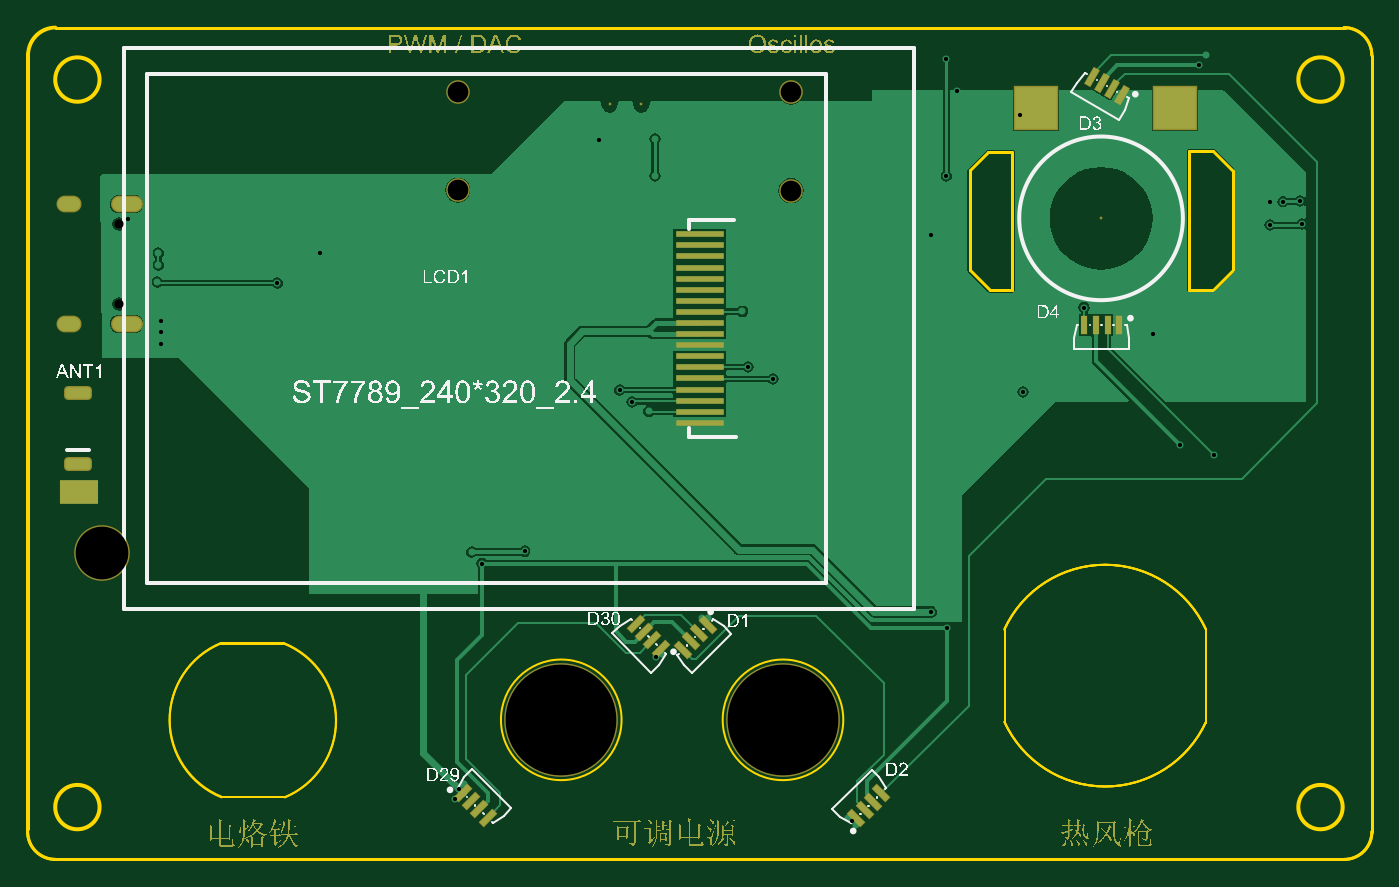
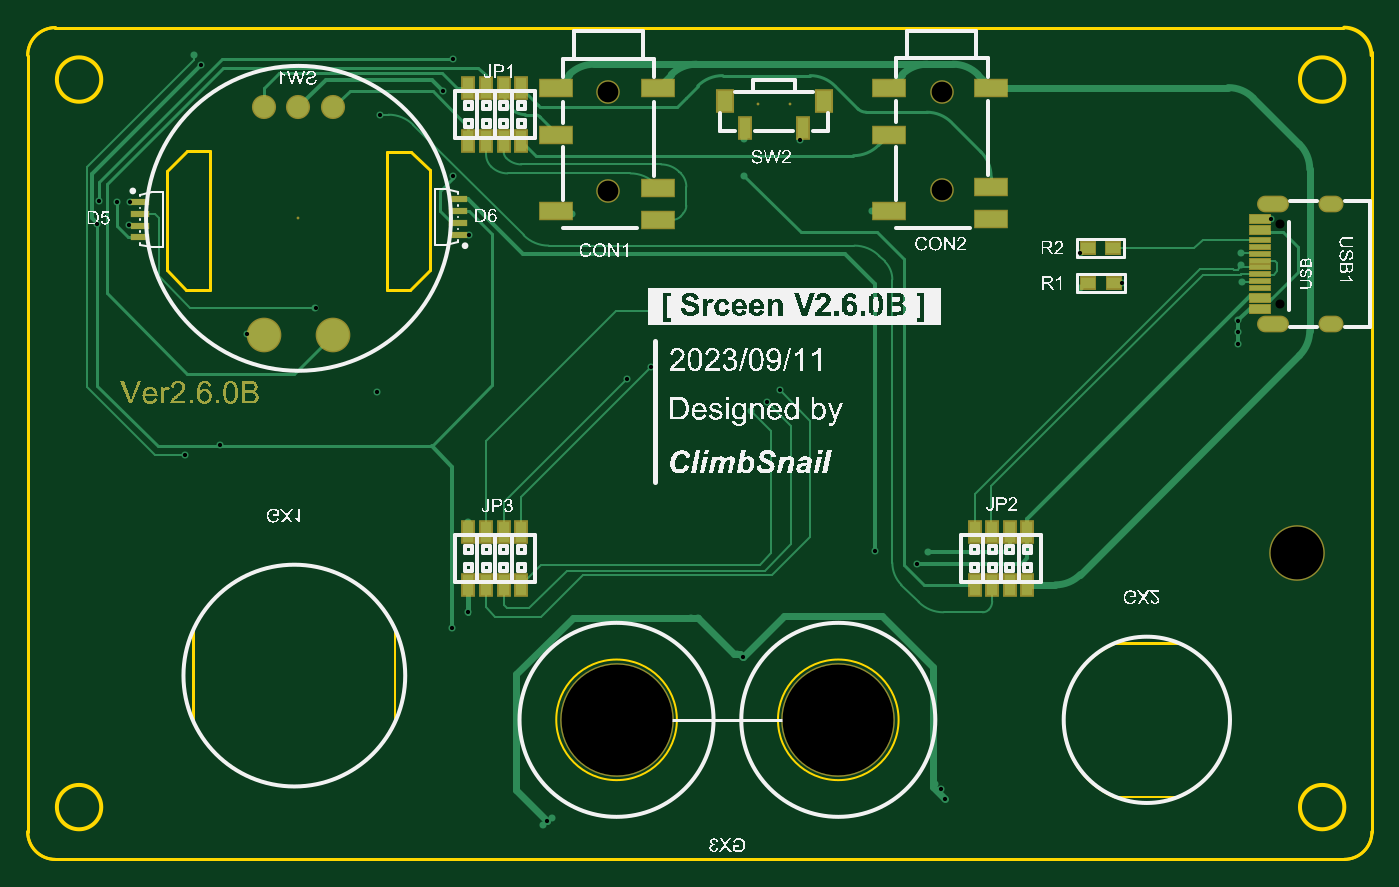
Circuit board: 11 layer files. Board 97.0 x 60.1 mm.
- drill: Screen_24-RoundHoles.TXT (1225 bytes)
- bottom_copper: Screen_24.GBL (33331 bytes)
- bottom_silk: Screen_24.GBO (234004 bytes)
- paste: Screen_24.GBP (1697 bytes)
- bottom_mask: Screen_24.GBS (22198 bytes)
- outline: Screen_24.GKO (998 bytes)
- outline: Screen_24.GM1 (1612 bytes)
- top_copper: Screen_24.GTL (107836 bytes)
- top_silk: Screen_24.GTO (94333 bytes)
- paste: Screen_24.GTP (2447 bytes)
- top_mask: Screen_24.GTS (90160 bytes)

=== drill: Screen_24-RoundHoles.TXT ===
M48
;Layer_Color=9474304
;FILE_FORMAT=2:5
INCH,LZ
;TYPE=PLATED
T1F00S00C0.01200
T3F00S00C0.02559
T4F00S00C0.03543
T5F00S00C0.05906
T6F00S00C0.15000
T7F00S00C0.27953
T8F00S00C0.31496
%
T01
X0316373Y0150133
X0317523Y0152887
X031914Y015424
X04281Y01447
X0429304Y0143639
X04304Y01425
X0477799Y0265627
X0495168Y0289626
X0514674Y0282047
X0522441Y0250431
X0532217Y0247669
X045178Y0228778
X0451793Y0203196
X0456285Y0198628
X038836Y020155
X03865Y0201367
X037536Y019106
X0373629Y0190252
X0336244Y0220398
X0321182Y022016
X0324152Y0216882
X0363231Y0266149
X0366806Y0262793
X0371476Y026013
X0399747Y0272753
X0406783Y0269265
X039813Y0288552
X0451608Y0310342
X0278102Y0305118
X027804Y0295296
X0265994Y0296575
X02319Y02969
X02322Y0301743
Y03051
X0232968Y0285936
Y0282648
Y0279361
X0223641Y0314831
X033698Y0316918
X0357448Y0337286
X03733Y0337447
Y0327047
X042242Y0316111
X0456033Y0327031
X0458976Y0351108
X0456002Y0360244
X0476944Y0344411
X0527783Y0358402
X0529776Y036132
X0547912Y0319621
X0551663Y0319684
X0556565Y0319835
X0557116Y0313332
X0548065Y0313038
T03
X0221069Y0290621
Y0313377
T04
X0360362Y03474
X0369417
T05
X0317244Y0322966
Y0350919
X0411945Y0350777
Y0322824
T06
X0216292Y0219928
T07
X05Y0314961
T08
X0346655Y0172492
X0409647
M30

=== bottom_copper: Screen_24.GBL (33331 bytes, source omitted) ===
=== bottom_silk: Screen_24.GBO (234004 bytes, source omitted) ===
=== paste: Screen_24.GBP ===
G04*
G04 #@! TF.GenerationSoftware,Altium Limited,Altium Designer,20.0.13 (296)*
G04*
G04 Layer_Color=128*
%FSLAX24Y24*%
%MOIN*%
G70*
G01*
G75*
%ADD44R,0.0512X0.0165*%
%ADD45C,0.0906*%
%ADD46C,0.0606*%
%ADD47R,0.0315X0.0591*%
%ADD48R,0.0400X0.0315*%
%ADD49R,0.0906X0.0472*%
%ADD50R,0.0433X0.0591*%
%ADD51R,0.0571X0.0118*%
D44*
X54512Y31626D02*
D03*
Y31291D02*
D03*
Y31960D02*
D03*
Y30956D02*
D03*
X45463Y31366D02*
D03*
Y31701D02*
D03*
Y31032D02*
D03*
Y32036D02*
D03*
D45*
X50990Y28196D02*
D03*
X49016D02*
D03*
D46*
X49016Y34646D02*
D03*
X50000D02*
D03*
X50979D02*
D03*
D47*
X43672Y35193D02*
D03*
Y33693D02*
D03*
X44172Y35193D02*
D03*
Y33693D02*
D03*
X44672Y35193D02*
D03*
Y33693D02*
D03*
X45172Y35193D02*
D03*
Y33693D02*
D03*
X45172Y21083D02*
D03*
Y22583D02*
D03*
X44672Y21083D02*
D03*
Y22583D02*
D03*
X44172Y21083D02*
D03*
Y22583D02*
D03*
X43672Y21083D02*
D03*
Y22583D02*
D03*
X29292D02*
D03*
Y21083D02*
D03*
X29792Y22583D02*
D03*
Y21083D02*
D03*
X30292Y22583D02*
D03*
Y21083D02*
D03*
X30792Y22583D02*
D03*
Y21083D02*
D03*
X35662Y34051D02*
D03*
X37316D02*
D03*
D48*
X26837Y29663D02*
D03*
X27567D02*
D03*
X26848Y30647D02*
D03*
X27578D02*
D03*
D49*
X30324Y35210D02*
D03*
X33224D02*
D03*
Y33871D02*
D03*
X30324Y32375D02*
D03*
Y31470D02*
D03*
X33224Y31706D02*
D03*
X39794Y35196D02*
D03*
X42694D02*
D03*
Y33857D02*
D03*
X39794Y32361D02*
D03*
Y31456D02*
D03*
X42694Y31692D02*
D03*
D50*
X35082Y34838D02*
D03*
X37896D02*
D03*
D51*
X22678Y31106D02*
D03*
Y31224D02*
D03*
Y31411D02*
D03*
Y31529D02*
D03*
X22675Y28871D02*
D03*
Y28989D02*
D03*
Y29176D02*
D03*
Y29294D02*
D03*
Y30692D02*
D03*
Y29511D02*
D03*
Y30889D02*
D03*
Y30495D02*
D03*
Y30298D02*
D03*
Y30102D02*
D03*
Y29905D02*
D03*
Y29708D02*
D03*
M02*

=== bottom_mask: Screen_24.GBS (22198 bytes, source omitted) ===
=== outline: Screen_24.GKO ===
G04*
G04 #@! TF.GenerationSoftware,Altium Limited,Altium Designer,20.0.13 (296)*
G04*
G04 Layer_Color=16711935*
%FSLAX24Y24*%
%MOIN*%
G70*
G01*
G75*
%ADD35C,0.0080*%
%ADD60C,0.0079*%
%ADD64C,0.0060*%
D35*
X57693Y36128D02*
G03*
X56905Y36915I-787J0D01*
G01*
X20294Y36927D02*
G03*
X19507Y36140I0J-787D01*
G01*
X56907Y13283D02*
G03*
X57694Y14071I0J787D01*
G01*
X19504Y14071D02*
G03*
X20292Y13284I787J0D01*
G01*
X19511Y36218D02*
X19511Y14144D01*
D60*
X20323Y36914D02*
X56923D01*
X57694Y14165D02*
X57694Y36121D01*
X20292Y13284D02*
X56892D01*
D64*
X42677Y17249D02*
G03*
X42677Y17249I-1713J0D01*
G01*
X36378D02*
G03*
X36378Y17249I-1713J0D01*
G01*
X52980Y19821D02*
G03*
X47264Y19836I-2862J-1316D01*
G01*
X47257Y17190D02*
G03*
X52974Y17175I2862J1316D01*
G01*
X24986Y19414D02*
G03*
X25010Y15046I911J-2179D01*
G01*
X26812Y15045D02*
G03*
X26788Y19414I-911J2179D01*
G01*
X52979Y17168D02*
X52979Y19815D01*
X47259Y17191D02*
X47259Y19838D01*
X24988Y19415D02*
X26780Y19415D01*
X25011Y15046D02*
X26804Y15046D01*
M02*

=== outline: Screen_24.GM1 ===
G04*
G04 #@! TF.GenerationSoftware,Altium Limited,Altium Designer,20.0.13 (296)*
G04*
G04 Layer_Color=16711935*
%FSLAX24Y24*%
%MOIN*%
G70*
G01*
G75*
%ADD10C,0.0100*%
%ADD32C,0.0060*%
%ADD35C,0.0080*%
%ADD60C,0.0079*%
D10*
X56864Y35439D02*
G03*
X56864Y35439I-630J0D01*
G01*
X21549D02*
G03*
X21549Y35439I-630J0D01*
G01*
X56864Y14770D02*
G03*
X56864Y14770I-630J0D01*
G01*
X21549D02*
G03*
X21549Y14770I-630J0D01*
G01*
D32*
X52979Y19824D02*
G03*
X47251Y19807I-2860J-1319D01*
G01*
X47257Y17190D02*
G03*
X52974Y17175I2862J1316D01*
G01*
X26814Y15053D02*
G03*
X26788Y19427I-906J2182D01*
G01*
X24992Y19432D02*
G03*
X25017Y15064I911J-2179D01*
G01*
X47256Y17184D02*
G03*
X52984Y17201I2860J1319D01*
G01*
X52973Y19820D02*
G03*
X47256Y19835I-2862J-1316D01*
G01*
X52984Y17191D02*
X52986Y19838D01*
X47263Y17190D02*
X47265Y19836D01*
X25014Y15057D02*
X26806D01*
X24992Y19432D02*
X26784D01*
X47262Y17185D02*
X47264Y19832D01*
X52981Y17167D02*
X52983Y19814D01*
D35*
X57693Y36128D02*
G03*
X56905Y36915I-787J0D01*
G01*
X20315Y36908D02*
G03*
X19528Y36121I0J-787D01*
G01*
X56907Y13283D02*
G03*
X57694Y14071I0J787D01*
G01*
X19504Y14071D02*
G03*
X20292Y13284I787J0D01*
G01*
X19500Y14050D02*
Y36199D01*
D60*
X53739Y30027D02*
Y32848D01*
X53185Y29474D02*
X53739Y30027D01*
X52512Y29474D02*
X53185D01*
X52511Y33409D02*
X53178D01*
X53739Y32848D01*
X46269Y30017D02*
Y32856D01*
Y30017D02*
X46836Y29450D01*
X47482D01*
X46799Y33385D02*
X47482D01*
X46269Y32856D02*
X46799Y33385D01*
X52511Y33409D02*
X52512Y29474D01*
X47482Y33385D02*
X47482Y29450D01*
X20323Y36914D02*
X56923Y36914D01*
X57694Y14071D02*
Y36121D01*
X20292Y13284D02*
X56892Y13284D01*
M02*

=== top_copper: Screen_24.GTL (107836 bytes, source omitted) ===
=== top_silk: Screen_24.GTO (94333 bytes, source omitted) ===
=== paste: Screen_24.GTP ===
G04*
G04 #@! TF.GenerationSoftware,Altium Limited,Altium Designer,20.0.13 (296)*
G04*
G04 Layer_Color=8421504*
%FSLAX24Y24*%
%MOIN*%
G70*
G01*
G75*
G04:AMPARAMS|DCode=12|XSize=16.5mil|YSize=51.2mil|CornerRadius=0mil|HoleSize=0mil|Usage=FLASHONLY|Rotation=315.000|XOffset=0mil|YOffset=0mil|HoleType=Round|Shape=Rectangle|*
%AMROTATEDRECTD12*
4,1,4,-0.0239,-0.0122,0.0122,0.0239,0.0239,0.0122,-0.0122,-0.0239,-0.0239,-0.0122,0.0*
%
%ADD12ROTATEDRECTD12*%

G04:AMPARAMS|DCode=13|XSize=16.5mil|YSize=51.2mil|CornerRadius=0mil|HoleSize=0mil|Usage=FLASHONLY|Rotation=225.000|XOffset=0mil|YOffset=0mil|HoleType=Round|Shape=Rectangle|*
%AMROTATEDRECTD13*
4,1,4,-0.0122,0.0239,0.0239,-0.0122,0.0122,-0.0239,-0.0239,0.0122,-0.0122,0.0239,0.0*
%
%ADD13ROTATEDRECTD13*%

%ADD14R,0.1378X0.0157*%
%ADD15R,0.1181X0.1181*%
G04:AMPARAMS|DCode=16|XSize=16.5mil|YSize=51.2mil|CornerRadius=0mil|HoleSize=0mil|Usage=FLASHONLY|Rotation=150.000|XOffset=0mil|YOffset=0mil|HoleType=Round|Shape=Rectangle|*
%AMROTATEDRECTD16*
4,1,4,0.0200,0.0180,-0.0056,-0.0263,-0.0200,-0.0180,0.0056,0.0263,0.0200,0.0180,0.0*
%
%ADD16ROTATEDRECTD16*%

%ADD17R,0.0165X0.0512*%
G04:AMPARAMS|DCode=18|XSize=31.5mil|YSize=70.9mil|CornerRadius=7.9mil|HoleSize=0mil|Usage=FLASHONLY|Rotation=90.000|XOffset=0mil|YOffset=0mil|HoleType=Round|Shape=RoundedRectangle|*
%AMROUNDEDRECTD18*
21,1,0.0315,0.0551,0,0,90.0*
21,1,0.0157,0.0709,0,0,90.0*
1,1,0.0157,0.0276,0.0079*
1,1,0.0157,0.0276,-0.0079*
1,1,0.0157,-0.0276,-0.0079*
1,1,0.0157,-0.0276,0.0079*
%
%ADD18ROUNDEDRECTD18*%
D12*
X32575Y14466D02*
D03*
X31865Y15176D02*
D03*
X32338Y14703D02*
D03*
X32101Y14940D02*
D03*
X36783Y19977D02*
D03*
X37493Y19267D02*
D03*
X37020Y19740D02*
D03*
X37256Y19504D02*
D03*
D13*
X38113Y19245D02*
D03*
X38823Y19955D02*
D03*
X38350Y19482D02*
D03*
X38587Y19719D02*
D03*
X43753Y15161D02*
D03*
X43043Y14452D02*
D03*
X43516Y14925D02*
D03*
X43280Y14688D02*
D03*
D14*
X38600Y25688D02*
D03*
Y26003D02*
D03*
Y26318D02*
D03*
Y26633D02*
D03*
Y26948D02*
D03*
Y27263D02*
D03*
Y27578D02*
D03*
Y27893D02*
D03*
Y28208D02*
D03*
Y28523D02*
D03*
Y28838D02*
D03*
Y29153D02*
D03*
Y29467D02*
D03*
Y29782D02*
D03*
Y30097D02*
D03*
Y30412D02*
D03*
Y30727D02*
D03*
Y31042D02*
D03*
D15*
X52100Y34628D02*
D03*
X48160D02*
D03*
D16*
X49734Y35513D02*
D03*
X50603Y35011D02*
D03*
X50024Y35346D02*
D03*
X50313Y35178D02*
D03*
D17*
X49517Y28465D02*
D03*
X50521D02*
D03*
X49852D02*
D03*
X50186D02*
D03*
D18*
X20946Y24523D02*
D03*
Y26532D02*
D03*
M02*

=== top_mask: Screen_24.GTS (90160 bytes, source omitted) ===
